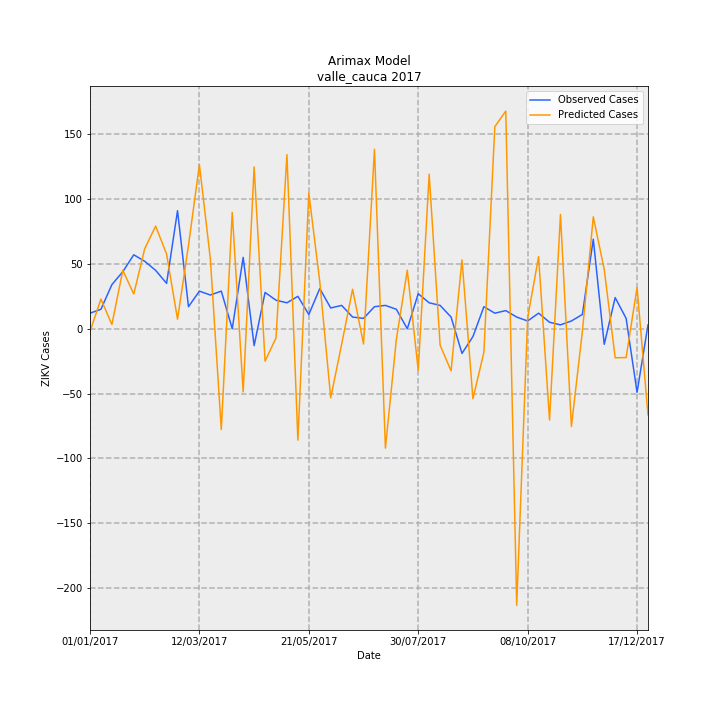

Source data for this figure (header and first rows):
Date, predictions_incidence, observed_incidence, Predicted Cases, Observed Cases, error
01/01/2017, -0.04534, 0.2601, -2.092, 12.0, 14.09
08/01/2017, 0.4958, 0.3251, 22.87, 15.0, -7.872
15/01/2017, 0.07059, 0.737, 3.257, 34.0, 30.74
22/01/2017, 0.977, 0.9537, 45.07, 44.0, -1.074
29/01/2017, 0.5802, 1.236, 26.77, 57.0, 30.23
05/02/2017, 1.337, 1.127, 61.67, 52.0, -9.674
12/02/2017, 1.715, 0.9754, 79.11, 45.0, -34.11
19/02/2017, 1.247, 0.7587, 57.54, 35.0, -22.54
26/02/2017, 0.1593, 1.973, 7.35, 91.0, 83.65
05/03/2017, 1.391, 0.3685, 64.2, 17.0, -47.2
12/03/2017, 2.741, 0.6286, 126.4, 29.0, -97.43
19/03/2017, 1.168, 0.5636, 53.88, 26.0, -27.88
26/03/2017, -1.685, 0.6286, -77.71, 29.0, 106.7
02/04/2017, 1.945, 0.0, 89.74, 0.0, -89.74
09/04/2017, -1.055, 1.192, -48.66, 55.0, 103.7
16/04/2017, 2.703, -0.2818, 124.7, -13.0, -137.7
23/04/2017, -0.5407, 0.6069, -24.94, 28.0, 52.94
30/04/2017, -0.1542, 0.4769, -7.112, 22.0, 29.11
07/05/2017, 2.908, 0.4335, 134.2, 20.0, -114.2
14/05/2017, -1.861, 0.5419, -85.88, 25.0, 110.9
21/05/2017, 2.268, 0.2384, 104.6, 11.0, -93.64
28/05/2017, 0.7876, 0.672, 36.34, 31.0, -5.337
04/06/2017, -1.154, 0.3468, -53.25, 16.0, 69.25
11/06/2017, -0.259, 0.3902, -11.95, 18.0, 29.95
18/06/2017, 0.6598, 0.1951, 30.44, 9.0, -21.44
25/06/2017, -0.2547, 0.1734, -11.75, 8.0, 19.75
02/07/2017, 2.999, 0.3685, 138.4, 17.0, -121.4
09/07/2017, -1.995, 0.3902, -92.04, 18.0, 110
16/07/2017, -0.1774, 0.3251, -8.183, 15.0, 23.18
23/07/2017, 0.9787, 0.0, 45.15, 0.0, -45.15
30/07/2017, -0.6932, 0.5853, -31.98, 27.0, 58.98
06/08/2017, 2.583, 0.4335, 119.2, 20.0, -99.16
13/08/2017, -0.2746, 0.3902, -12.67, 18.0, 30.67
20/08/2017, -0.7029, 0.1951, -32.43, 9.0, 41.43
27/08/2017, 1.151, -0.4118, 53.11, -19.0, -72.11
03/09/2017, -1.169, -0.1301, -53.94, -6.0, 47.94
10/09/2017, -0.3936, 0.3685, -18.16, 17.0, 35.16
17/09/2017, 3.376, 0.2601, 155.7, 12.0, -143.7
24/09/2017, 3.636, 0.3035, 167.7, 14.0, -153.7
01/10/2017, -4.62, 0.1951, -213.1, 9.0, 222.1
08/10/2017, 0.1806, 0.1301, 8.334, 6.0, -2.334
15/10/2017, 1.204, 0.2601, 55.55, 12.0, -43.55
22/10/2017, -1.525, 0.1084, -70.35, 5.0, 75.35
29/10/2017, 1.909, 0.06503, 88.06, 3.0, -85.06
05/11/2017, -1.633, 0.1301, -75.31, 6.0, 81.31
12/11/2017, -0.04662, 0.2384, -2.151, 11.0, 13.15
19/11/2017, 1.87, 1.496, 86.27, 69.0, -17.27
26/11/2017, 0.9892, -0.2601, 45.64, -12.0, -57.64
03/12/2017, -0.4848, 0.5202, -22.36, 24.0, 46.36
10/12/2017, -0.4811, 0.1734, -22.2, 8.0, 30.2
17/12/2017, 0.6889, -1.062, 31.78, -49.0, -80.78
24/12/2017, -1.439, 0.06503, -66.4, 3.0, 69.4
